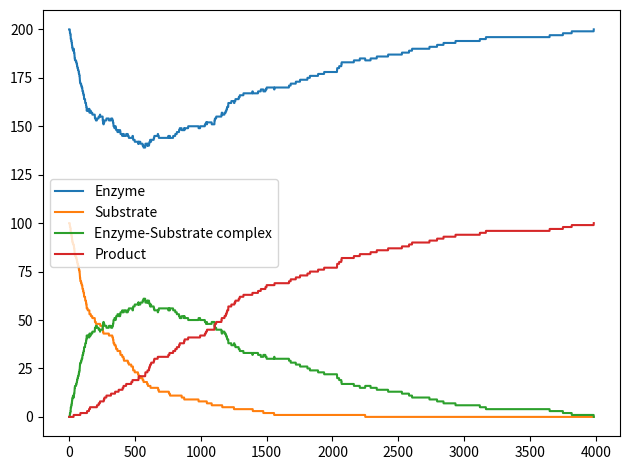

Generate this figure with matplotlib:
# [redacted]
# ^^^ Github example of stochastic implementation ^^^
# http://be150.caltech.edu/2016/handouts/gillespie_simulation.html
# ^^^ Example algorithm ^^^

# Implement a time discretisation variant of the SSA 
# Using the poisson distribution to select  

import numpy as np
import scipy
from scipy.special import binom
from scipy import stats
from matplotlib import pyplot as plt # allow inline plot with %matplotlib inline

# System of equations
"""
E + S --> ES == 1E + 1S + 0ES + 0P --> 0E + 0S + 1ES + 0P
ES --> E + S == 0E + 0S + 1ES + 0P --> 1E + 1S + 0ES + 0P
ES --> E + P == 0E + 0S + 1ES + 0P --> 1E + 0S + 0ES + 1P
"""
# Need to initialise the discrete numbers of molecules???
popul_num = np.array([200, 100, 0, 0])

# ratios of starting materials for each reaction 
LHS = np.array([[1,1,0,0], [0,0,1,0], [0,0,1,0]])

# ratios of products for each reaction
RHS = np.matrix([[0,0,1,0], [1,1,0,0], [1,0,0,1]])

# stochastic rates of reaction
stoch_rate = np.array([0.0016, 0.0001, 0.1])

# Define the state change vector
state_change_array = np.asarray(RHS - LHS)

# Intitalise time variables
tmax = 100.0         # Maximum time
tao = 0.0           # array to store the time of the reaction.


# function to calcualte the propensity functions for each reaction
def propensity_calc(LHS, popul_num, stoch_rate):
    propensity = np.zeros(len(LHS))
    for row in range(len(LHS)):
            a = stoch_rate[row]     
            for i in range(len(popul_num)):
                if (popul_num[i] >= LHS[row, i]):       
                    binom_rxn = binom(popul_num[i], LHS[row, i])
                    a = a*binom_rxn
                else:
                    a = 0
                    break
            propensity[row] = a     
    return propensity

print(propensity_calc(LHS, popul_num, stoch_rate))



# Time discretisation method

delta_t = 0.01
popul_num_all = [popul_num]
propensity = np.zeros(len(LHS))
rxn_vector = np.zeros(len(LHS))  


while tao < tmax:
    propensity = propensity_calc(LHS, popul_num, stoch_rate)        
    a0 = (sum(propensity))
    if a0 == 0.0:
        break
    # if reaction cannot fire corresponding element in rxn_vector should be zero --> tau leaping method 
    lam = (propensity_calc(LHS, popul_num, stoch_rate)*delta_t)
    rxn_vector = np.random.poisson(lam)    
    if tao + delta_t > tmax:
        break
    tao += delta_t  
    for j in range(len(rxn_vector)):
        popul_num = popul_num + np.squeeze(np.asarray(state_change_array[j])*rxn_vector[j]) 
    if popul_num.any() < 0:
        break       # check if any num in popul_num is negative must stop simulation and reject leap
    popul_num_all.append(popul_num) 



popul_num_all = np.array(popul_num_all)
for i, label in enumerate(['Enzyme', 'Substrate', 'Enzyme-Substrate complex', 'Product']):
    plt.plot(popul_num_all[:, i], label=label)
plt.legend()
plt.tight_layout()
plt.show()